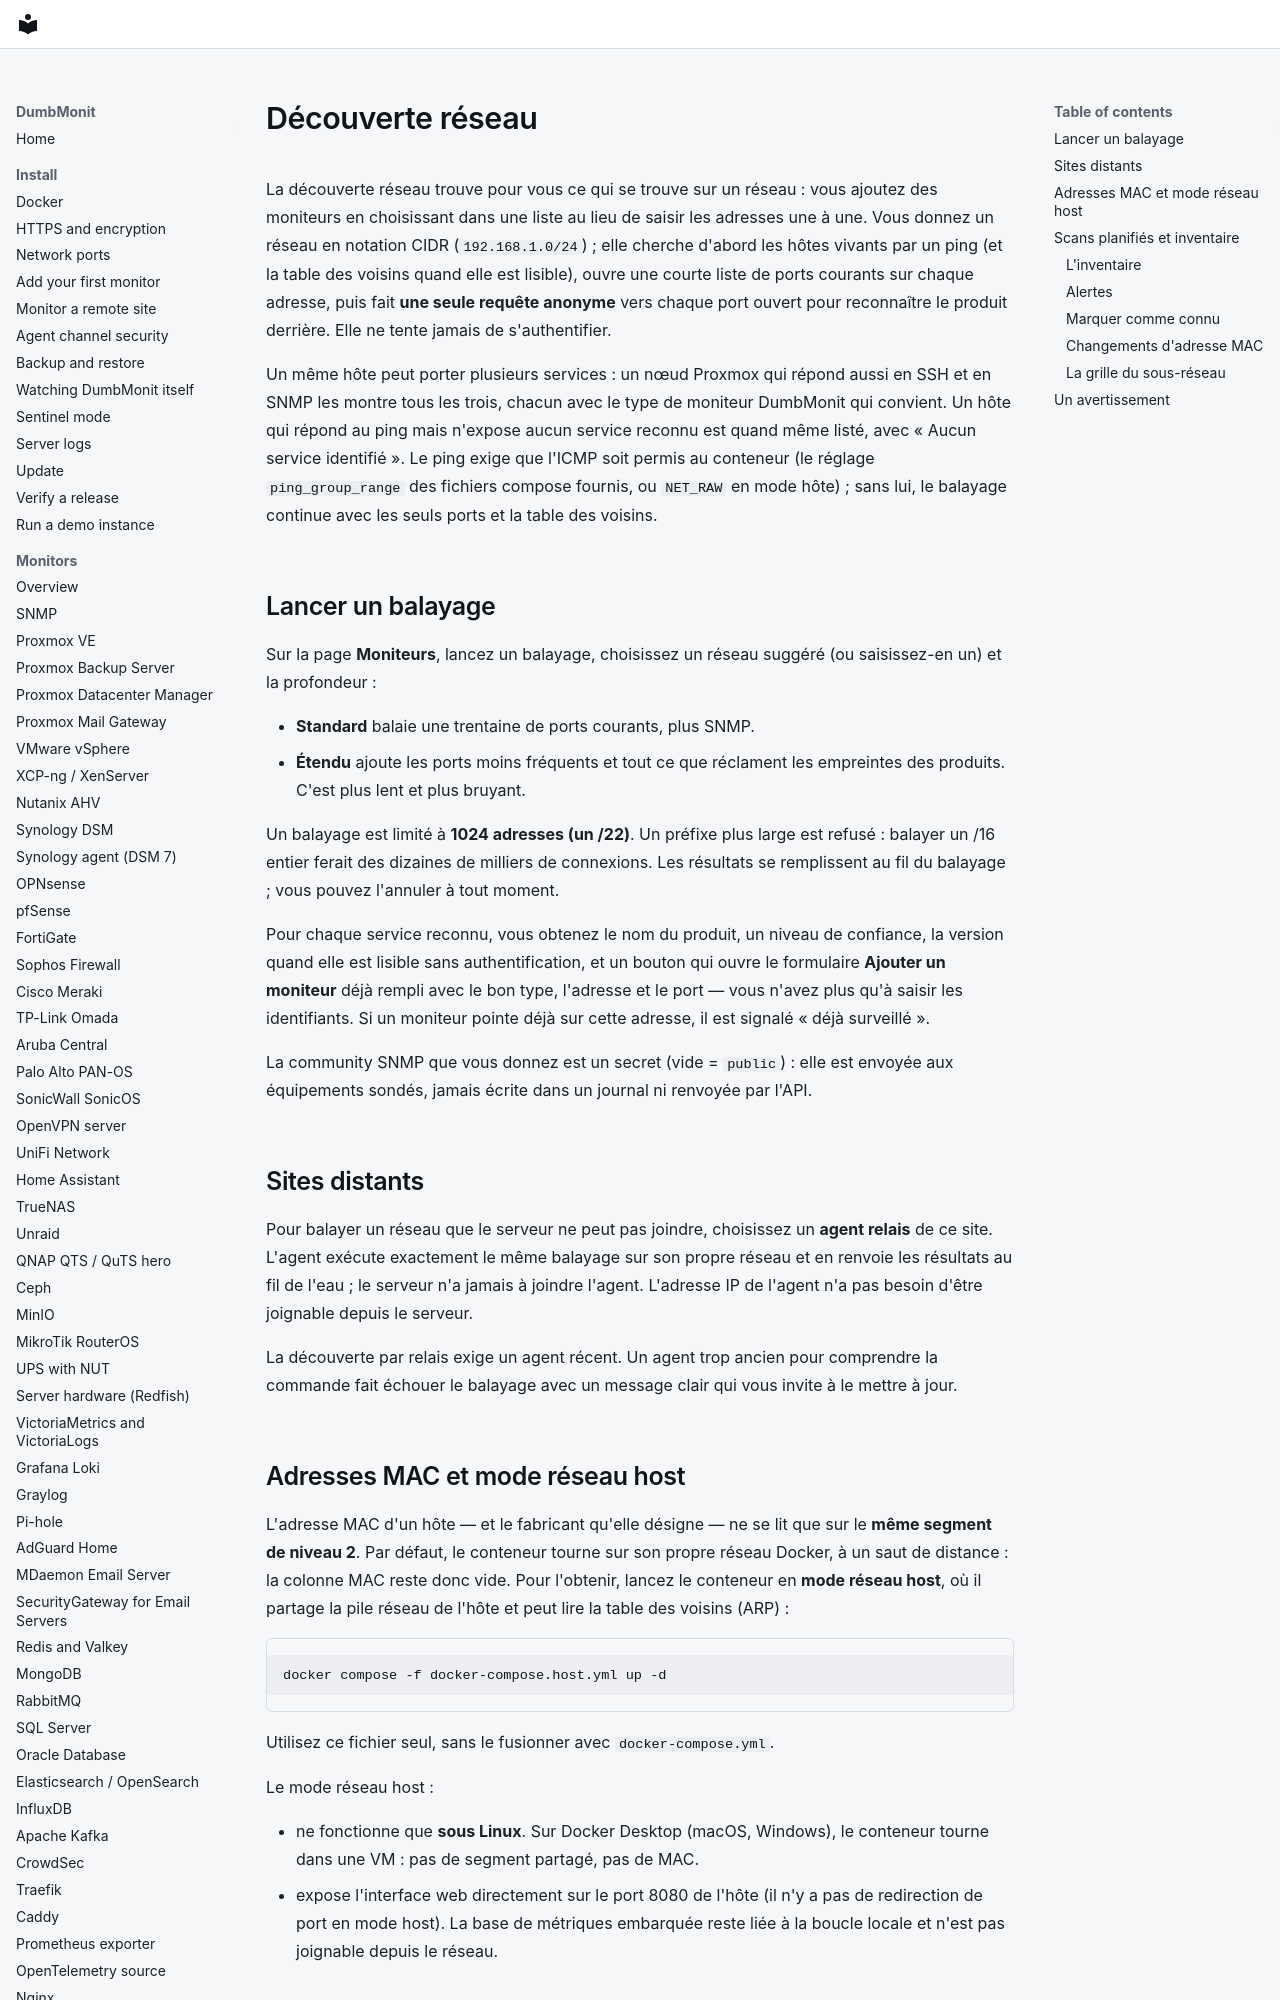

repository: laupernoe/dumbmonit · page: using/discovery.fr/index.html · generator: mkdocs

# Découverte réseau

La découverte réseau trouve pour vous ce qui se trouve sur un réseau : vous
ajoutez des moniteurs en choisissant dans une liste au lieu de saisir les
adresses une à une. Vous donnez un réseau en notation CIDR (`192.168.1.0/24`) ;
elle cherche d'abord les hôtes vivants par un ping (et la table des voisins
quand elle est lisible), ouvre une courte liste de ports courants sur chaque adresse, puis fait
**une seule requête anonyme** vers chaque port ouvert pour reconnaître le
produit derrière. Elle ne tente jamais de s'authentifier.

Un même hôte peut porter plusieurs services : un nœud Proxmox qui répond aussi
en SSH et en SNMP les montre tous les trois, chacun avec le type de moniteur
DumbMonit qui convient. Un hôte qui répond au ping mais n'expose aucun service
reconnu est quand même listé, avec « Aucun service identifié ». Le ping exige
que l'ICMP soit permis au conteneur (le réglage `ping_group_range` des fichiers
compose fournis, ou `NET_RAW` en mode hôte) ; sans lui, le balayage continue
avec les seuls ports et la table des voisins.

## Lancer un balayage

Sur la page **Moniteurs**, lancez un balayage, choisissez un réseau suggéré (ou
saisissez-en un) et la profondeur :

- **Standard** balaie une trentaine de ports courants, plus SNMP.
- **Étendu** ajoute les ports moins fréquents et tout ce que réclament les
  empreintes des produits. C'est plus lent et plus bruyant.

Un balayage est limité à **1024 adresses (un /22)**. Un préfixe plus large est
refusé : balayer un /16 entier ferait des dizaines de milliers de connexions.
Les résultats se remplissent au fil du balayage ; vous pouvez l'annuler à tout
moment.

Pour chaque service reconnu, vous obtenez le nom du produit, un niveau de
confiance, la version quand elle est lisible sans authentification, et un bouton
qui ouvre le formulaire **Ajouter un moniteur** déjà rempli avec le bon type,
l'adresse et le port — vous n'avez plus qu'à saisir les identifiants. Si un
moniteur pointe déjà sur cette adresse, il est signalé « déjà surveillé ».

La community SNMP que vous donnez est un secret (vide = `public`) : elle est envoyée aux
équipements sondés, jamais écrite dans un journal ni renvoyée par l'API.

## Sites distants

Pour balayer un réseau que le serveur ne peut pas joindre, choisissez un **agent
relais** de ce site. L'agent exécute exactement le même balayage sur son propre
réseau et en renvoie les résultats au fil de l'eau ; le serveur n'a jamais à
joindre l'agent. L'adresse IP de l'agent n'a pas besoin d'être joignable depuis
le serveur.

La découverte par relais exige un agent récent. Un agent trop ancien pour
comprendre la commande fait échouer le balayage avec un message clair qui vous
invite à le mettre à jour.
